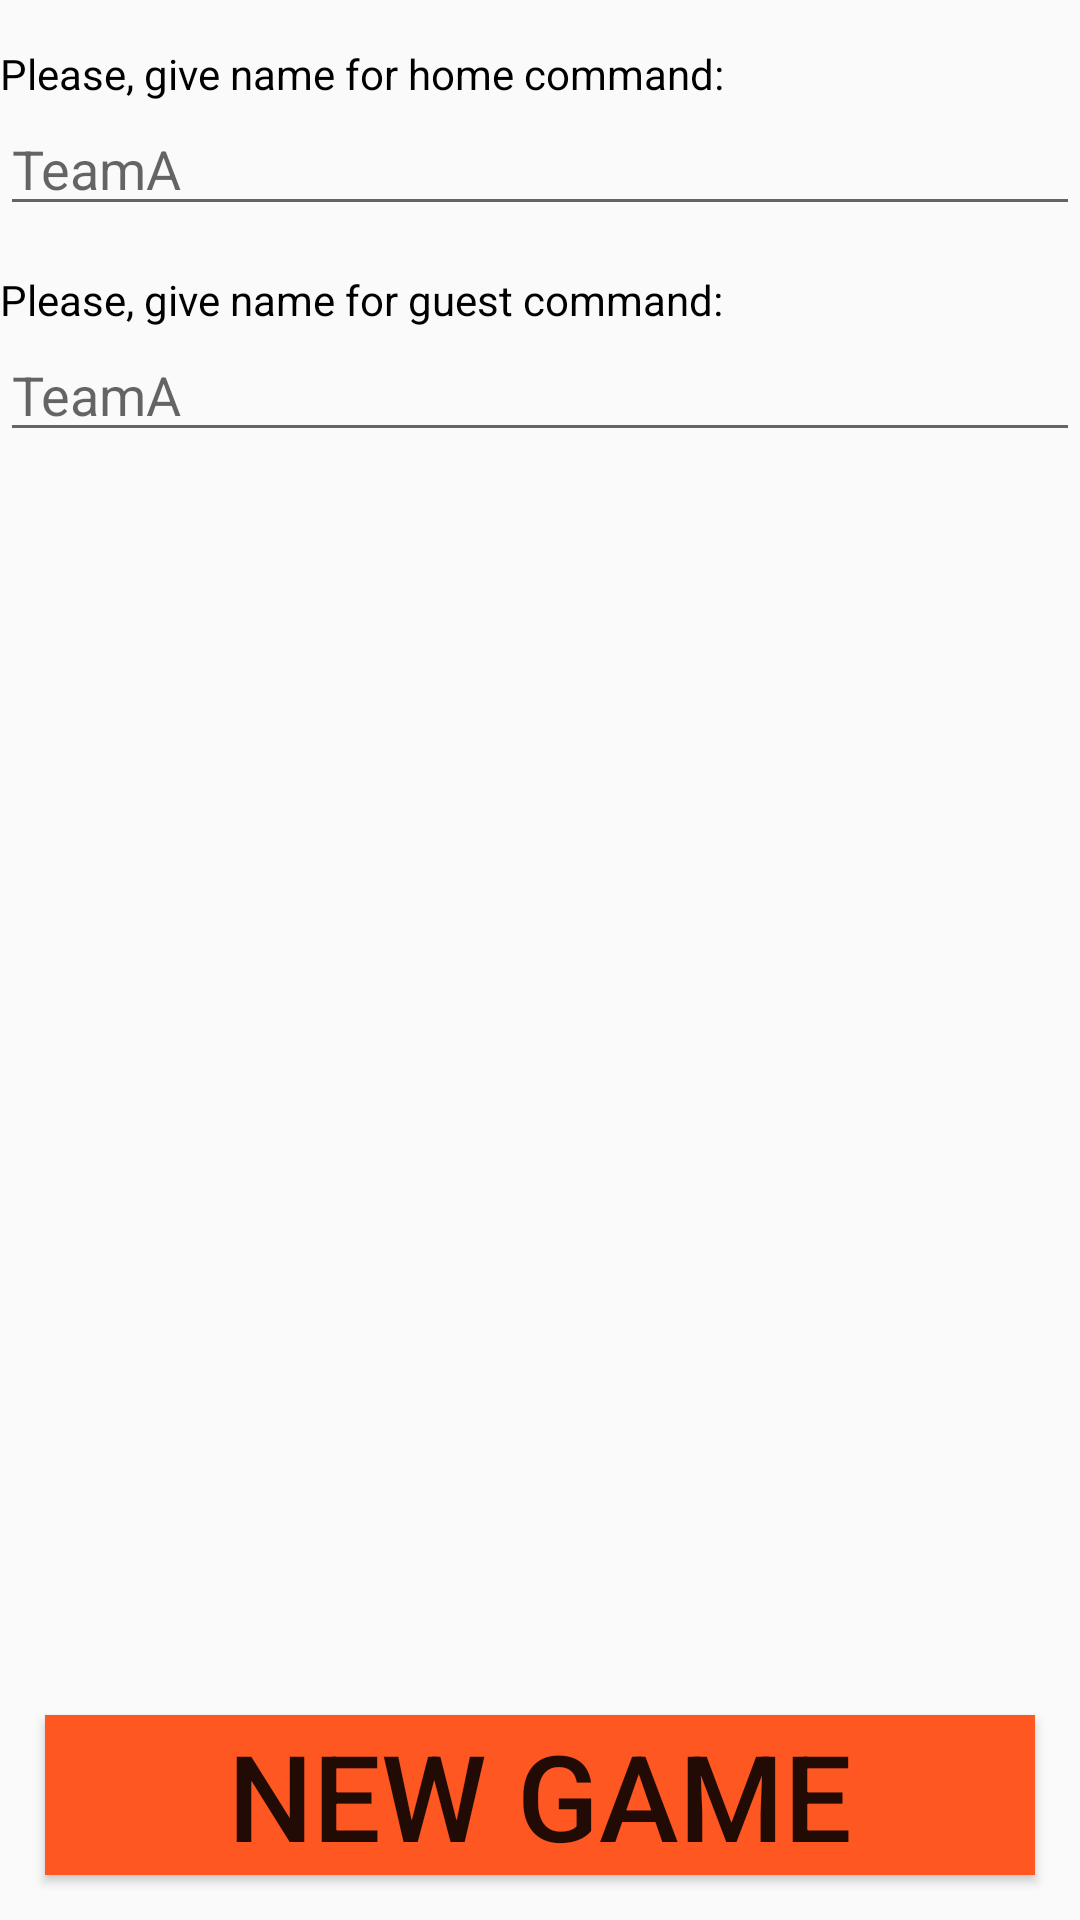

Produce the Android XML layout that renders to this screen, including the resource entries it uses.
<!-- AndroidManifest.xml: application theme AppTheme -->
<!-- res/layout/activity_start.xml -->
<?xml version="1.0" encoding="utf-8"?>
<RelativeLayout
	xmlns:android="http://schemas.android.com/apk/res/android" android:layout_width="match_parent"
	android:layout_height="match_parent"
	android:layout_margin="15dp">


	<TextView
		android:layout_width="match_parent"
		android:layout_height="wrap_content"
		android:textColor="@android:color/black"
		android:text="Please, give name for home command:"
		android:id="@+id/first"
		android:layout_marginTop="15dp"
		/>

	<EditText
		android:layout_width="match_parent"
		android:layout_height="wrap_content"
		android:hint="TeamA"
		android:id="@+id/name_team_a"
		android:layout_below="@id/first"
		android:imeOptions="actionNext"
		android:singleLine="true"
		android:inputType="textCapWords"
		/>

	<TextView
		android:layout_width="match_parent"
		android:layout_height="wrap_content"
		android:text="Please, give name for guest command:"
		android:textColor="@android:color/black"
		android:id="@+id/second"
		android:layout_below="@id/name_team_a"
		android:layout_marginTop="15dp"
		/>
	<EditText
		android:layout_width="match_parent"
		android:layout_height="wrap_content"
		android:hint="TeamA"
		android:id="@+id/name_team_b"
		android:layout_below="@id/second"
		android:imeOptions="actionDone"
		android:singleLine="true"
		android:inputType="textCapWords"/>

	<Button
		android:layout_width="match_parent"
		android:layout_height="wrap_content"
		android:id="@+id/new_game"
		android:text="new game"
		android:layout_margin="15dp"
		android:background="@color/orange"
		android:textSize="40sp"
		android:layout_alignParentBottom="true"
		/>

</RelativeLayout>
<!-- resources referenced by this layout -->
<resources>
  <color name="orange">#FF5722</color>
  <style name="AppTheme" parent="Theme.AppCompat.Light.DarkActionBar">
  		
  		<item name="colorPrimary">#FF9800</item>
  		<item name="colorButtonNormal">#FF9800</item>
  	</style>
</resources>
